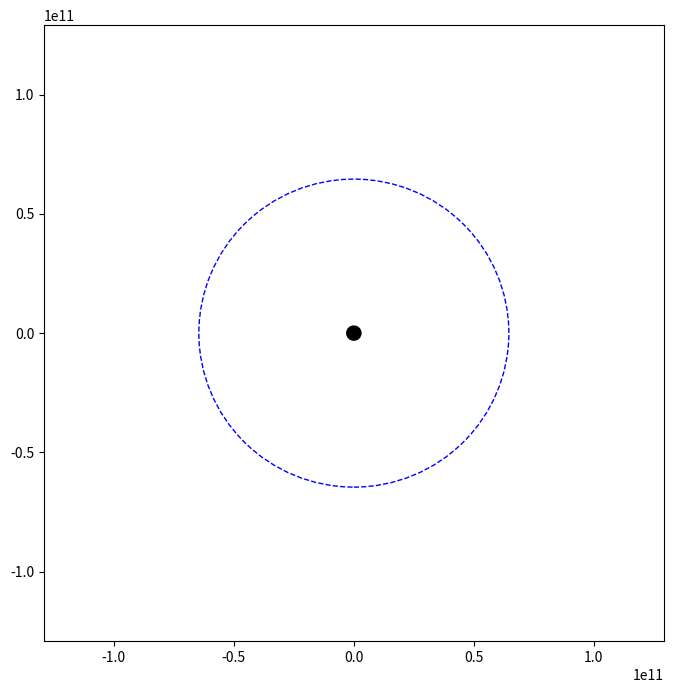

This chart was generated by the following Python code:
import math
import numpy as np
import matplotlib.pyplot as plt
import matplotlib.animation as animation

ani = None

# define constants
solar_mass = 1.98892e30 # one solar mass [kg]
solar_radius = 6.957e8 # one solar radius [m]
c = 2.99792458e8 # speed of light [m/s]
G = 6.67408e-11 # gravitational constant [m^3 kg^-1 s^-2]
dt = 10 # time step [s]
elapsed_time = 0 # current time [s]
num_steps = 10000 # number of simulation time steps
particle_count = 0

# define variables
m_bh = 1e6 * solar_mass # mass of black hole [kg]
m_star = 10 * solar_mass # mass of star [kg] (use .15, .30, .40, .50, .70, 1, 3, 10 M. for experiments)
r_bh = 2 * G * m_bh / c**2 # schwarzschild radius of black hole [m]
r_s = 2 * solar_radius # radius of star [m]
r_roche = r_s * (2 * m_bh / m_star)**(1.0/3.0) # roche limit of black hole [m]
r_t = (m_bh / m_star)**(1/3) * r_s # tidal radius of black hole
v_t = math.sqrt(G * (m_bh + m_star) / r_t) # initial velocity condition
n_particles = 1000 # number of particles in star
m_particles = np.ones(n_particles) * m_star / n_particles # mass of particles [kg]
n_particles_consumed = 0 # number of particles consumed by black hole
particles_consumed_over_time = [] # number of particles consumed by black hole over time
time_series = [] # to store corresponding time
epsilon = 1e7 # constant for force softening [m]

# define initial conditions
# init_x = r_bh*5
# init_y = r_bh*5
# init_v_x = -6e7
# init_v_y = 6e7
init_x = r_t * 0
init_y = r_t * -1
init_v_x = v_t * .65
init_v_y = v_t * .6

# generate central star
x_star, y_star = init_x, init_y
v_x_star, v_y_star = init_v_x, init_v_y

# generate random particle cloud
theta = np.linspace(0, 2*np.pi, n_particles)
radii = np.random.uniform(0, r_s, n_particles)
x_cloud = (radii * np.cos(theta)) + init_x
y_cloud = (radii * np.sin(theta)) + init_y
v_x_cloud = np.ones(n_particles) * init_v_x
v_y_cloud = np.ones(n_particles) * init_v_y

# add internal star rotation
# rel_x = x_cloud - init_x
# rel_y = y_cloud - init_y
# rel_r = np.sqrt(rel_x**2 + rel_y**2)
# mask = rel_r != 0
# v_rot = np.zeros(n_particles)
# v_rot[mask] = np.sqrt(G * m_star / rel_r[mask])
# v_tangent_x = np.zeros(n_particles)
# v_tangent_y = np.zeros(n_particles)
# v_tangent_x[mask] = -v_rot[mask] * (rel_y[mask] / rel_r[mask])
# v_tangent_y[mask] = v_rot[mask] * (rel_x[mask] / rel_r[mask])
# v_x_cloud += v_tangent_x
# v_y_cloud += v_tangent_y

# define function for force of grav on star -- newtonian
def f_grav_point(m1, m2, x, y):
    r = math.sqrt(x**2 + y**2)
    if r == 0: return 0, 0
    f = -1 * G * m1 * m2 / r**2
    fx = f * (x / r) 
    fy = f * (y / r)
    return fx, fy
def f_grav_cloud(m1, m2, x, y):
    """
    r = np.sqrt(x**2 + y**2)
    fx = np.zeros(n_particles)
    fy = np.zeros(n_particles)
    mask = r != 0
    f = np.where(mask, -1 * G * m1 * m2 / r**2, 0)
    fx[mask] = f[mask] * (x[mask] / r[mask]) 
    fy[mask] = f[mask] * (y[mask] / r[mask]) 
    return fx, fy
    """
    # affect of black hole on particles
    r_bh = np.sqrt(x**2 + y**2)
    fx_bh = np.zeros(n_particles)
    fy_bh = np.zeros(n_particles)
    mask_bh = r_bh != 0
    f_bh = np.where(mask_bh, -1 * G * m1 * m2 / r_bh**2, 0)
    fx_bh[mask_bh] = f_bh[mask_bh] * (x[mask_bh] / r_bh[mask_bh]) 
    fy_bh[mask_bh] = f_bh[mask_bh] * (y[mask_bh] / r_bh[mask_bh]) 

    # affect of central star mass on particles
    dx_star, dy_star = x - x_star, y - y_star
    r_star = np.sqrt(dx_star**2 + dy_star**2 + epsilon**2)
    fx_star = np.zeros(n_particles)
    fy_star = np.zeros(n_particles)
    # mask_star = r_star != r_s
    mask_star = True
    f_star = np.where(mask_star, -1 * G * m_star * m2 / r_star**2, 0)
    fx_star[mask_star] = f_star[mask_star] * (dx_star[mask_star] / r_star[mask_star]) 
    fy_star[mask_star] = f_star[mask_star] * (dy_star[mask_star] / r_star[mask_star]) 

    # sum total forces
    fx = fx_bh + fx_star
    fy = fy_bh + fy_star
    
    return fx, fy
    # """

# define function for force of grav on star -- paczyński–wiita potential = phi = - G * M / (r - r_bh)
def f_grav_pw_point(m1, m2, x, y):
    r = math.sqrt(x**2 + y**2)
    if r <= r_bh: return 0, 0
    f = -1 * G * m1 * m2 / (r - r_bh)**2
    fx = f * (x / r) 
    fy = f * (y / r)
    return fx, fy
def f_grav_pw_cloud(m1, m2, x, y):
    """
    r = np.sqrt(x**2 + y**2)
    fx = np.zeros(n_particles)
    fy = np.zeros(n_particles)
    mask = r > r_bh
    f = np.where(mask, -1 * G * m1 * m2 / (r - r_bh)**2, 0)
    fx[mask] = f[mask] * (x[mask] / r[mask]) 
    fy[mask] = f[mask] * (y[mask] / r[mask]) 
    return fx, fy
    """
    # affect of black hole on particles
    r = np.sqrt(x**2 + y**2)
    fx_bh = np.zeros(n_particles)
    fy_bh = np.zeros(n_particles)
    mask_bh = r > r_bh
    f_bh = np.where(mask_bh, -1 * G * m1 * m2 / (r - r_bh)**2, 0)
    fx_bh[mask_bh] = f_bh[mask_bh] * (x[mask_bh] / r[mask_bh]) 
    fy_bh[mask_bh] = f_bh[mask_bh] * (y[mask_bh] / r[mask_bh]) 

    # affect of central star mass on particles
    dx_star, dy_star = x - x_star, y - y_star
    r_star = np.sqrt(dx_star**2 + dy_star**2 + epsilon**2)
    fx_star = np.zeros(n_particles)
    fy_star = np.zeros(n_particles)
    mask_star = r_star != r_s
    f_star = np.where(mask_star, -1 * G * m_star * m2 / r_star**2, 0)
    fx_star[mask_star] = f_star[mask_star] * (dx_star[mask_star] / r_star[mask_star]) 
    fy_star[mask_star] = f_star[mask_star] * (dy_star[mask_star] / r_star[mask_star]) 

    # sum total forces
    fx = fx_bh + fx_star
    fy = fy_bh + fy_star
    
    return fx, fy
    #"""

"""
# define function for tidal forces across star
def t_force(x, y, r_s, m_star, m_bh):
    r_minus = np.sqrt((x-r_s/2) ** 2 + ((y - r_s/2) ** 2))
    r_plus = np.sqrt((x+r_s/2) ** 2 + ((y + r_s/2) ** 2))
    ax.plot(-r_bh, 0, 'o', color='black', markersize=10)

    f_x_m, f_y_m = f_grav(m_bh, m_star, x - r_s/2, y)
    f_x_p, f_y_p = f_grav(m_bh, m_star, x + r_s/2, y)

    tidal_f_x = f_x_p - f_x_m
    tidal_f_y = f_y_p - f_y_m
"""

# rk4 method
def rk4_point(x, y, v_x, v_y):
    # calc acceleration from grav in x and y directions
    def accel(x, y):
        f_x, f_y = f_grav_pw_point(m_bh, m_star, x, y)
        a_x = f_x / m_star
        a_y = f_y / m_star
        return a_x, a_y

    # k1
    a_x1, a_y1 = accel(x, y)
    k1_vx = a_x1 * dt
    k1_vy = a_y1 * dt
    k1_x = v_x * dt
    k1_y = v_y * dt

    # k2
    a_x2, a_y2 = accel(x + 0.5 * k1_x, y + 0.5 * k1_y)
    k2_vx = a_x2 * dt
    k2_vy = a_y2 * dt
    k2_x = (v_x + 0.5 * k1_vx) * dt
    k2_y = (v_y + 0.5 * k1_vy) * dt

    # k3
    a_x3, a_y3 = accel(x + 0.5 * k2_x, y + 0.5 * k2_y)
    k3_vx = a_x3 * dt
    k3_vy = a_y3 * dt
    k3_x = (v_x + 0.5 * k2_vx) * dt
    k3_y = (v_y + 0.5 * k2_vy) * dt

    # k4
    a_x4, a_y4 = accel(x + k3_x, y + k3_y)
    k4_vx = a_x4 * dt
    k4_vy = a_y4 * dt
    k4_x = (v_x + k3_vx) * dt
    k4_y = (v_y + k3_vy) * dt

    # combine k1, k2, k3, k4
    x += (k1_x + 2*k2_x + 2*k3_x + k4_x) / 6
    y += (k1_y + 2*k2_y + 2*k3_y + k4_y) / 6
    v_x += (k1_vx + 2*k2_vx + 2*k3_vx + k4_vx) / 6
    v_y += (k1_vy + 2*k2_vy + 2*k3_vy + k4_vy) / 6

    return x, y, v_x, v_y
def rk4_cloud(x, y, v_x, v_y):
    # calc acceleration from grav in x and y directions
    def accel(x, y):
        f_x, f_y = f_grav_pw_cloud(m_bh, m_particles, x, y)
        a_x = f_x / m_particles
        a_y = f_y / m_particles
        return a_x, a_y

    # k1
    a_x1, a_y1 = accel(x, y)
    k1_vx = a_x1 * dt
    k1_vy = a_y1 * dt
    k1_x = v_x * dt
    k1_y = v_y * dt

    # k2
    a_x2, a_y2 = accel(x + 0.5 * k1_x, y + 0.5 * k1_y)
    k2_vx = a_x2 * dt
    k2_vy = a_y2 * dt
    k2_x = (v_x + 0.5 * k1_vx) * dt
    k2_y = (v_y + 0.5 * k1_vy) * dt

    # k3
    a_x3, a_y3 = accel(x + 0.5 * k2_x, y + 0.5 * k2_y)
    k3_vx = a_x3 * dt
    k3_vy = a_y3 * dt
    k3_x = (v_x + 0.5 * k2_vx) * dt
    k3_y = (v_y + 0.5 * k2_vy) * dt

    # k4
    a_x4, a_y4 = accel(x + k3_x, y + k3_y)
    k4_vx = a_x4 * dt
    k4_vy = a_y4 * dt
    k4_x = (v_x + k3_vx) * dt
    k4_y = (v_y + k3_vy) * dt

    # combine k1, k2, k3, k4
    x += (k1_x + 2*k2_x + 2*k3_x + k4_x) / 6
    y += (k1_y + 2*k2_y + 2*k3_y + k4_y) / 6
    v_x += (k1_vx + 2*k2_vx + 2*k3_vx + k4_vx) / 6
    v_y += (k1_vy + 2*k2_vy + 2*k3_vy + k4_vy) / 6

    return x, y, v_x, v_y

# define plot
fig, ax = plt.subplots(figsize=(8, 8))
ax.set_xlim(-r_t*2, r_t*2)
ax.set_ylim(-r_t*2, r_t*2)

# plot black hole
ax.add_patch(plt.Circle((0, 0), r_bh, color='black', fill=True)) # black hole (shwarzschild radius)
ax.add_patch(plt.Circle((0, 0), r_t, color='blue', fill=False, linestyle='dashed')) # tidal radius
# ax.add_patch(plt.Circle((0, 0), r_roche, color='green', fill=False, linestyle='dashed')) # roche limit

# plot star and create scatter plot for star particles
star, = ax.plot([], [], 'o', color='orange', markersize=3)
star_cloud = ax.scatter(x_cloud, y_cloud, s=0.2, c='orange')
particles_consumed_count = ax.text(0.02, 0.95, '', transform=ax.transAxes)
timer = ax.text(0.02, 0.05, '', transform=ax.transAxes)

# add star trail lines
trail_star, = ax.plot([], [], '-', color='orange', linewidth=1)
trail_x, trail_y = [], []

# initialize plot
def init():
    star.set_data([], [])
    star_cloud.set_offsets(np.empty((0, 2)))
    return star, star_cloud

# update plot across time steps
def update(frame):
    global x_star, y_star, v_x_star, v_y_star
    global x_cloud, y_cloud, v_x_cloud, v_y_cloud
    global n_particles_consumed, elapsed_time
    global ani
    
    x_star, y_star, v_x_star, v_y_star = rk4_point(x_star, y_star, v_x_star, v_y_star)
    x_cloud, y_cloud, v_x_cloud, v_y_cloud = rk4_cloud(x_cloud, y_cloud, v_x_cloud, v_y_cloud)

    # in the case star falls into event horizon
    if math.sqrt(x_star**2 + y_star**2) <= r_bh: 
        x_star, y_star = 0, 0
        v_x_star, v_y_star = 0, 0
    r = np.sqrt(x_cloud**2 + y_cloud**2)
    mask = r <= r_bh
    # update count of consumed particles
    consumed = np.sum(mask & (x_cloud != 0))
    n_particles_consumed += consumed
    particles_consumed_count.set_text(f"Particles consumed: {n_particles_consumed} / {n_particles}")
    particles_consumed_over_time.append(n_particles_consumed)
    x_cloud[mask], y_cloud[mask] = 0, 0
    v_x_cloud[mask], v_y_cloud[mask] = 0, 0

    # update timer
    elapsed_time += dt
    time_series.append(elapsed_time)
    timer.set_text(f"Elapsed time: {int(elapsed_time / 60)} min")

    # update star data
    star.set_data([x_star], [y_star])

    # update cloud data
    speed = np.sqrt(v_x_cloud**2 + v_y_cloud**2)
    speed_norm = np.clip(speed / 1e8, 0, 1) 
    star_color = np.column_stack((speed_norm, np.full_like(speed_norm, 0.2), 1.0 - speed_norm))
    star_cloud.set_offsets(np.column_stack((x_cloud, y_cloud)))
    star_cloud.set_color(star_color)
    
    # update star_trail
    trail_x.append(x_star)
    trail_y.append(y_star)
    trail_star.set_data(trail_x, trail_y)

    # when finished, end animation
    if n_particles_consumed == n_particles: ani.event_source.stop()

    return star, star_cloud, particles_consumed_count, timer, # trail_star

# funciton to run animation
def run_animation():
    global ani

    ani_running = True

    # pause functionality
    def onClick(event):
        nonlocal ani_running
        if ani_running:
            ani.event_source.stop()
            ani_running = False
        else:
            ani.event_source.start()
            ani_running = True

    fig.canvas.mpl_connect('button_press_event', onClick)
    ani = animation.FuncAnimation(fig, update, frames=500, init_func=init, blit=True, interval=10)

# plot animation
run_animation()
plt.show()

# get graph for particles consumed over time
# plt.figure()
# plt.plot(np.array(time_series) / 60, particles_consumed_over_time)
# plt.xlabel("Time (minutes)")
# plt.ylabel("Particles Consumed")
# plt.title("Particles Eaten by Black Hole Over Time")
# plt.grid(True)
# plt.show()